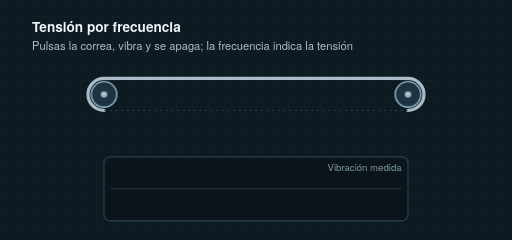
t = 0.00 s
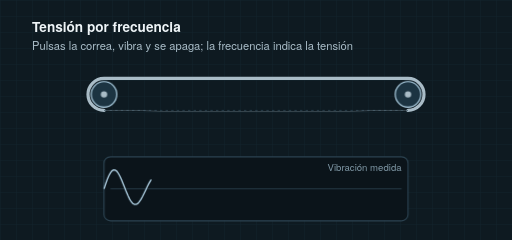
t = 0.83 s
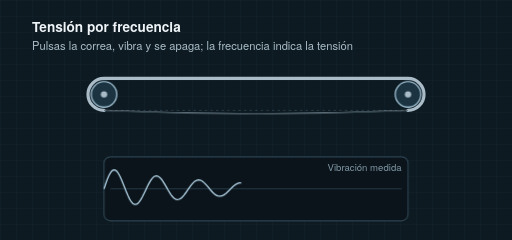
t = 1.64 s
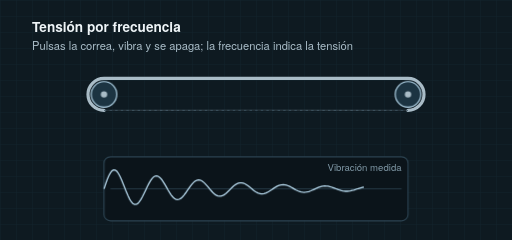
t = 2.51 s
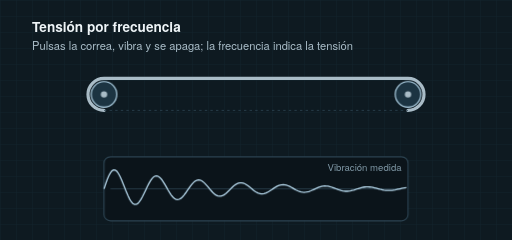
t = 3.25 s
t = 4.15 s: frame unchanged from t = 3.25 s, image omitted

The animated SVG that drew these frames (rendered in a browser with its animation timeline set to each time). Animation: 3 CSS @keyframes rules; one cycle of 5.00 s, repeats indefinitely.

<svg xmlns="http://www.w3.org/2000/svg" viewBox="0 0 640 300" width="640" height="300" role="img" aria-label="Animación: se pulsa el tramo inferior de una correa entre dos poleas; vibra con amplitud que disminuye y abajo se dibuja la onda de la vibración." font-family="'DM Sans','Helvetica Neue',Helvetica,Arial,sans-serif" class="at"><title>Animación: se pulsa el tramo inferior de una correa entre dos poleas; vibra con amplitud que disminuye y abajo se dibuja la onda de la vibración.</title><style>@keyframes at-swing{0.00%{transform:scaleY(0)}4.00%{transform:scaleY(1)}9.00%{transform:scaleY(-0.85)}14.00%{transform:scaleY(0.7)}19.00%{transform:scaleY(-0.56)}24.00%{transform:scaleY(0.44)}29.00%{transform:scaleY(-0.33)}34.00%{transform:scaleY(0.24)}39.00%{transform:scaleY(-0.16)}44.00%{transform:scaleY(0.09)}49.00%{transform:scaleY(-0.04)}54.00%{transform:scaleY(0)}100.00%{transform:scaleY(0)}}.at .at-span{transform-origin:320px 138px;transform:scaleY(0);animation:at-swing 5s ease-in-out infinite}@keyframes at-pluck{0.00%{opacity:0;transform:translateY(-14px)}1.00%{opacity:1;transform:translateY(-14px)}4.00%{opacity:1;transform:translateY(0)}8.00%{opacity:0;transform:translateY(0)}100.00%{opacity:0}}.at .at-pluck{opacity:0;animation:at-pluck 5s ease-out infinite}@keyframes at-draw{0.00%{stroke-dashoffset:491}4.00%{stroke-dashoffset:491}56.00%{stroke-dashoffset:0}92.00%{stroke-dashoffset:0;opacity:1}99.00%{opacity:0}100.00%{stroke-dashoffset:491;opacity:0}}.at .at-wave{stroke-dasharray:491;animation:at-draw 5s linear infinite}</style><defs><pattern id="at-grid" width="20" height="20" patternUnits="userSpaceOnUse"><path d="M20 0H0V20" fill="none" stroke="#14252e" stroke-width="1"/></pattern><pattern id="grid" width="20" height="20" patternUnits="userSpaceOnUse"><path d="M20 0H0V20" fill="none" stroke="#14252e" stroke-width="1"/></pattern><pattern id="hatch" width="7" height="7" patternUnits="userSpaceOnUse" patternTransform="rotate(45)"><path d="M0 0V7" stroke="#b8daee" stroke-opacity=".38" stroke-width="1.4"/></pattern><marker id="a" viewBox="0 0 10 10" refX="9" refY="5" markerWidth="7" markerHeight="7" orient="auto-start-reverse"><path d="M0 0L10 5L0 10z" fill="#b8daee"/></marker><marker id="aw" viewBox="0 0 10 10" refX="9" refY="5" markerWidth="7" markerHeight="7" orient="auto-start-reverse"><path d="M0 0L10 5L0 10z" fill="#f0c27a"/></marker><marker id="as" viewBox="0 0 10 10" refX="9" refY="5" markerWidth="7" markerHeight="7" orient="auto-start-reverse"><path d="M0 0L10 5L0 10z" fill="#a9bcc7"/></marker><marker id="au" viewBox="0 0 10 10" refX="9" refY="5" markerWidth="7" markerHeight="7" orient="auto-start-reverse"><path d="M0 0L10 5L0 10z" fill="#9b87f5"/></marker><marker id="ab" viewBox="0 0 10 10" refX="9" refY="5" markerWidth="7" markerHeight="7" orient="auto-start-reverse"><path d="M0 0L10 5L0 10z" fill="#2f6fd6"/></marker></defs><rect width="640" height="300" fill="#0e1a21"/><rect width="640" height="300" fill="url(#at-grid)"/><path d="M130 98H510A20 20 0 0 1 510 138M130 138A20 20 0 0 1 130 98" fill="none" stroke="#a9bcc7" stroke-width="4" stroke-linejoin="round" stroke-linecap="round" /><line x1="130" y1="138" x2="510" y2="138" stroke="#2c4351" stroke-width="1" stroke-dasharray="3 4"/><path class="at-span" d="M130 138Q320 188 510 138" fill="none" stroke="#a9bcc7" stroke-width="4"/><circle cx="130" cy="118" r="16" fill="#1c3442" stroke="#b8daee" stroke-width="1.4" /><circle cx="130" cy="118" r="4" fill="#a9bcc7" stroke="none" stroke-width="1.5" /><circle cx="510" cy="118" r="16" fill="#1c3442" stroke="#b8daee" stroke-width="1.4" /><circle cx="510" cy="118" r="4" fill="#a9bcc7" stroke="none" stroke-width="1.5" /><g class="at-pluck"><line x1="320" y1="104" x2="320" y2="132" stroke="#f0c27a" stroke-width="2" marker-end="url(#aw)"/></g><rect x="130" y="196" width="380" height="80" rx="8" fill="#0b141a" stroke="#2c4351" stroke-width="1.5" /><line x1="138" y1="236" x2="502" y2="236" stroke="#2c4351" stroke-width="1"/><path class="at-wave" d="M130.0 236.0L132.0 230.0L134.0 224.4L136.0 219.7L138.0 216.0L140.0 213.5L142.0 212.4L144.0 212.6L146.0 214.1L148.0 216.8L150.0 220.5L152.0 224.9L154.0 229.9L156.0 235.0L158.0 240.1L160.0 244.7L162.0 248.8L164.0 252.1L166.0 254.3L168.0 255.5L170.0 255.5L172.0 254.5L174.0 252.4L176.0 249.5L178.0 245.9L180.0 241.9L182.0 237.7L184.0 233.4L186.0 229.5L188.0 226.0L190.0 223.2L192.0 221.1L194.0 220.0L196.0 219.8L198.0 220.5L200.0 222.0L202.0 224.3L204.0 227.2L206.0 230.4L208.0 233.9L210.0 237.5L212.0 240.8L214.0 243.8L216.0 246.2L218.0 248.0L220.0 249.1L222.0 249.5L224.0 249.0L226.0 247.9L228.0 246.1L230.0 243.8L232.0 241.2L234.0 238.3L236.0 235.4L238.0 232.6L240.0 230.0L242.0 227.9L244.0 226.3L246.0 225.3L248.0 224.9L250.0 225.1L252.0 225.9L254.0 227.3L256.0 229.1L258.0 231.3L260.0 233.6L262.0 236.1L264.0 238.4L266.0 240.6L268.0 242.4L270.0 243.8L272.0 244.8L274.0 245.2L276.0 245.1L278.0 244.5L280.0 243.5L282.0 242.0L284.0 240.3L286.0 238.3L288.0 236.3L290.0 234.4L292.0 232.5L294.0 231.0L296.0 229.7L298.0 228.9L300.0 228.4L302.0 228.4L304.0 228.8L306.0 229.6L308.0 230.8L310.0 232.2L312.0 233.7L314.0 235.4L316.0 237.0L318.0 238.6L320.0 239.9L322.0 241.0L324.0 241.8L326.0 242.2L328.0 242.3L330.0 242.0L332.0 241.4L334.0 240.5L336.0 239.4L338.0 238.1L340.0 236.8L342.0 235.4L344.0 234.1L346.0 232.9L348.0 232.0L350.0 231.3L352.0 230.9L354.0 230.8L356.0 230.9L358.0 231.4L360.0 232.1L362.0 233.0L364.0 234.0L366.0 235.1L368.0 236.3L370.0 237.4L372.0 238.4L374.0 239.2L376.0 239.8L378.0 240.2L380.0 240.3L382.0 240.2L384.0 239.9L386.0 239.4L388.0 238.7L390.0 237.8L392.0 236.9L394.0 236.0L396.0 235.0L398.0 234.2L400.0 233.5L402.0 232.9L404.0 232.6L406.0 232.4L408.0 232.5L410.0 232.7L412.0 233.1L414.0 233.7L416.0 234.4L418.0 235.1L420.0 235.9L422.0 236.7L424.0 237.4L426.0 238.0L428.0 238.5L430.0 238.8L432.0 239.0L434.0 239.0L436.0 238.8L438.0 238.5L440.0 238.0L442.0 237.5L444.0 236.9L446.0 236.2L448.0 235.6L450.0 235.0L452.0 234.5L454.0 234.0L456.0 233.7L458.0 233.6L460.0 233.5L462.0 233.7L464.0 233.9L466.0 234.2L468.0 234.7L470.0 235.2L472.0 235.7L474.0 236.2L476.0 236.8L478.0 237.2L480.0 237.6L482.0 237.8L484.0 238.0L486.0 238.0L488.0 238.0L490.0 237.8L492.0 237.5L494.0 237.2L496.0 236.8L498.0 236.3L500.0 235.9L502.0 235.5L504.0 235.1L506.0 234.8L508.0 234.5" fill="none" stroke="#b8daee" stroke-width="1.6"/><text x="502" y="214" font-size="12" fill="#7f97a5" text-anchor="end" font-weight="400">Vibración medida</text><text x="40" y="40" font-size="17" fill="#eef4f7" text-anchor="start" font-weight="600">Tensión por frecuencia</text><text x="40" y="62" font-size="14" fill="#a9bcc7" text-anchor="start" font-weight="400">Pulsas la correa, vibra y se apaga; la frecuencia indica la tensión</text></svg>
